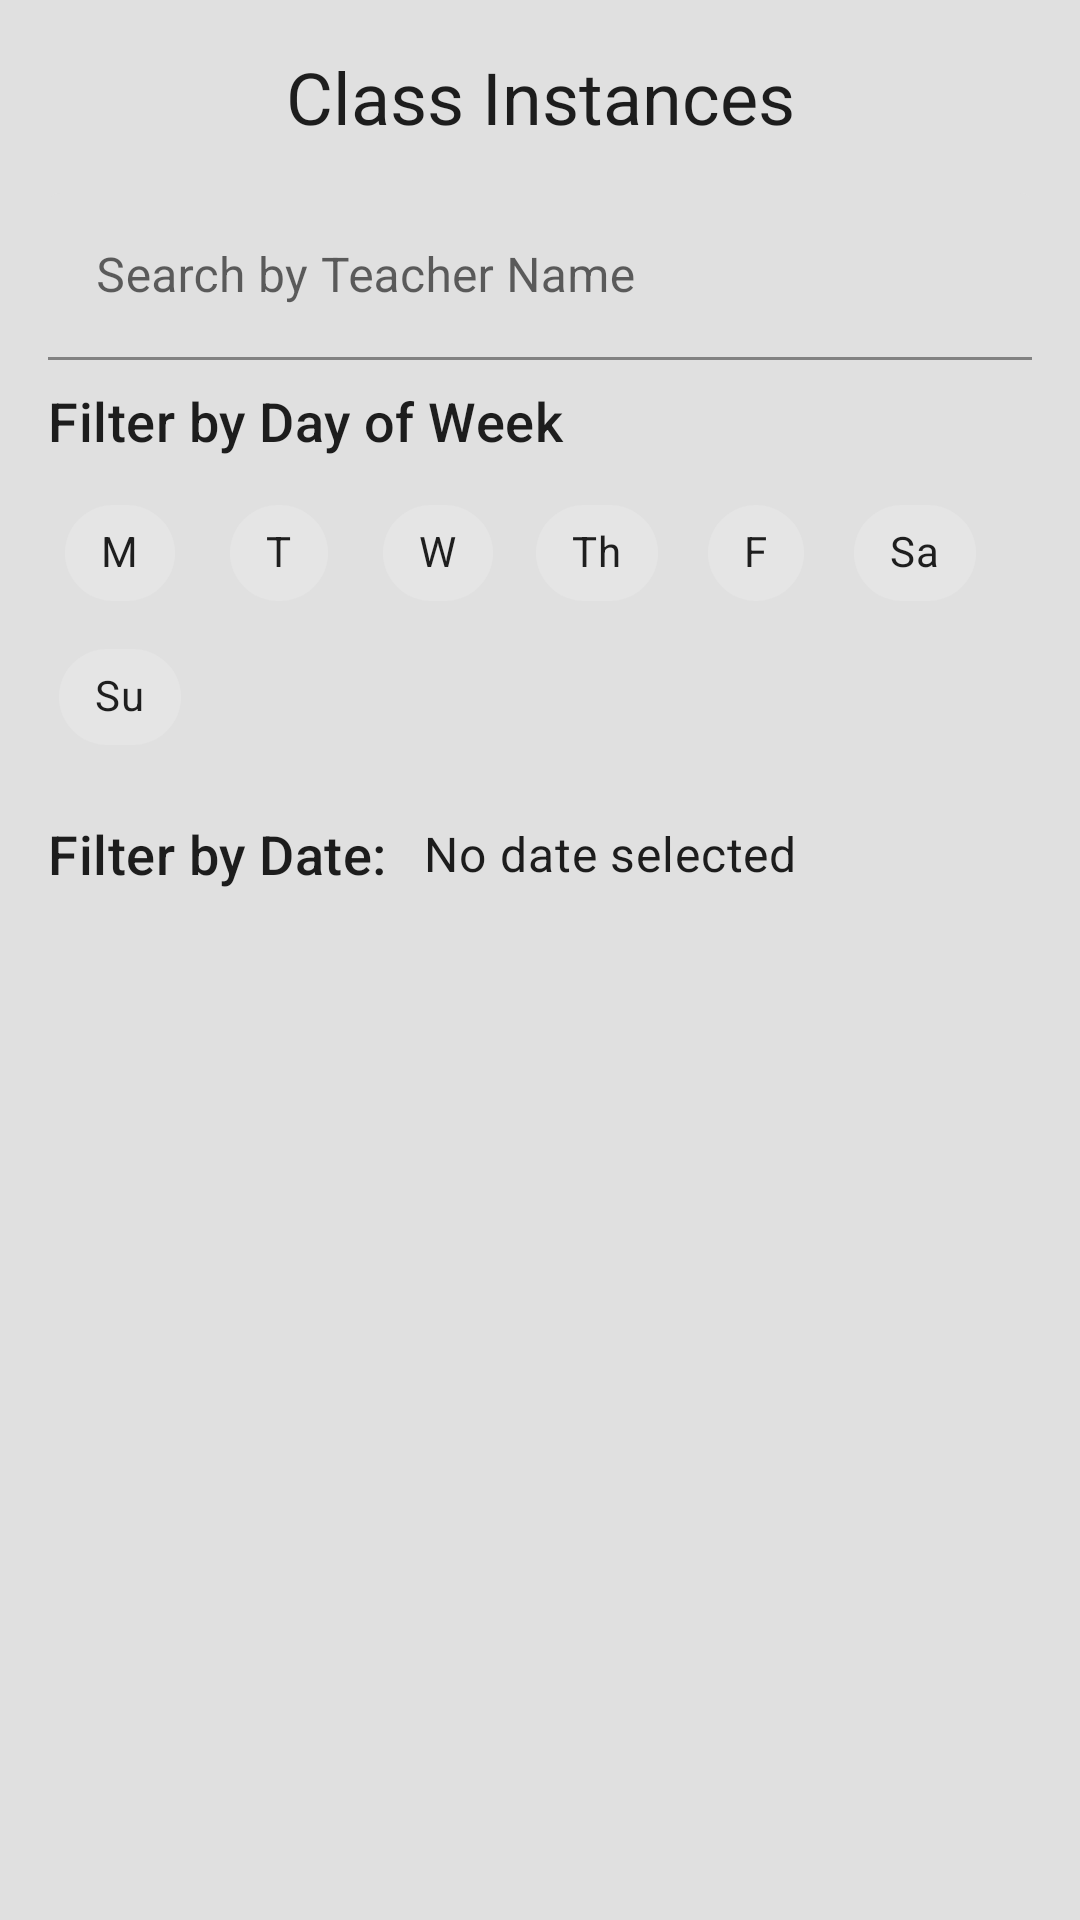

Reconstruct the res/layout file that produces this screen, plus the resources it refers to.
<!-- AndroidManifest.xml: application theme Theme.YogaAdmin_UIOptimized -->
<!-- res/layout/activity_class_specific_instance_list.xml -->
<?xml version="1.0" encoding="utf-8"?>
<LinearLayout xmlns:android="http://schemas.android.com/apk/res/android"
    xmlns:app="http://schemas.android.com/apk/res-auto"
    xmlns:tools="http://schemas.android.com/tools"
    android:layout_width="match_parent"
    android:layout_height="match_parent"
    android:background="#E0E0E0"
    tools:context=".ui.ClassSpecificInstanceListActivity"
    android:fitsSystemWindows="true">

    <LinearLayout
        android:layout_width="match_parent"
        android:layout_height="match_parent"
        android:orientation="vertical"
        android:padding="16dp">

        <TextView
            android:layout_width="match_parent"
            android:layout_height="wrap_content"
            android:text="Class Instances"
            android:textAppearance="?attr/textAppearanceHeadline5"
            android:gravity="center"
            android:layout_marginBottom="16dp"/>

        <com.google.android.material.textfield.TextInputLayout
            android:layout_width="match_parent"
            android:layout_height="wrap_content"
            android:hint="Search by Teacher Name"
            android:layout_marginBottom="8dp">

            <com.google.android.material.textfield.TextInputEditText
                android:id="@+id/searchEditTextTeacherName"
                android:layout_width="match_parent"
                android:layout_height="wrap_content"
                android:inputType="textPersonName" />
        </com.google.android.material.textfield.TextInputLayout>

        
        
        
        
        
        
        
        

        <TextView
            android:layout_width="match_parent"
            android:layout_height="wrap_content"
            android:text="Filter by Day of Week"
            android:textAppearance="?attr/textAppearanceBodyLarge"
            style="@style/TextAppearance.YogaAdmin.TitleMedium"
            android:layout_marginBottom="8dp"/>

        <com.google.android.material.chip.ChipGroup
            android:id="@+id/chipGroupFilterDaysOfWeek"
            android:layout_width="match_parent"
            android:layout_height="wrap_content"
            app:selectionRequired="false"
            app:singleSelection="false"
            app:chipSpacingHorizontal="1dp"
            android:layout_marginBottom="16dp">

            <com.google.android.material.chip.Chip
                android:id="@+id/chipFilterMonday"
                style="@style/Widget.MaterialComponents.Chip.Filter"
                android:layout_width="wrap_content"
                android:layout_height="wrap_content"
                android:text="M"
                android:layout_marginEnd="4dp" />

            <com.google.android.material.chip.Chip
                android:id="@+id/chipFilterTuesday"
                style="@style/Widget.MaterialComponents.Chip.Filter"
                android:layout_width="wrap_content"
                android:layout_height="wrap_content"
                android:text="T"
                android:layout_marginEnd="4dp" />

            <com.google.android.material.chip.Chip
                android:id="@+id/chipFilterWednesday"
                style="@style/Widget.MaterialComponents.Chip.Filter"
                android:layout_width="wrap_content"
                android:layout_height="wrap_content"
                android:text="W"
                android:layout_marginEnd="4dp" />

            <com.google.android.material.chip.Chip
                android:id="@+id/chipFilterThursday"
                style="@style/Widget.MaterialComponents.Chip.Filter"
                android:layout_width="wrap_content"
                android:layout_height="wrap_content"
                android:text="Th"
                android:layout_marginEnd="4dp" />

            <com.google.android.material.chip.Chip
                android:id="@+id/chipFilterFriday"
                style="@style/Widget.MaterialComponents.Chip.Filter"
                android:layout_width="wrap_content"
                android:layout_height="wrap_content"
                android:text="F"
                android:layout_marginEnd="4dp" />

            <com.google.android.material.chip.Chip
                android:id="@+id/chipFilterSaturday"
                style="@style/Widget.MaterialComponents.Chip.Filter"
                android:layout_width="wrap_content"
                android:layout_height="wrap_content"
                android:text="Sa"
                android:layout_marginEnd="4dp" />

            <com.google.android.material.chip.Chip
                android:id="@+id/chipFilterSunday"
                style="@style/Widget.MaterialComponents.Chip.Filter"
                android:layout_width="wrap_content"
                android:layout_height="wrap_content"
                android:text="Su"
                android:layout_marginEnd="4dp" />
        </com.google.android.material.chip.ChipGroup>

        <LinearLayout
            android:layout_width="match_parent"
            android:layout_height="wrap_content"
            android:orientation="horizontal"
            android:gravity="center_vertical"
            android:layout_marginBottom="16dp">

            <TextView
                android:layout_width="wrap_content"
                android:layout_height="wrap_content"
                android:text="Filter by Date: "
                android:textAppearance="?attr/textAppearanceBodyLarge"
                style="@style/TextAppearance.YogaAdmin.TitleMedium"/>

            <TextView
                android:id="@+id/textFilterDateDisplay"
                android:layout_width="0dp"
                android:layout_height="wrap_content"
                android:layout_weight="1"
                android:textAppearance="?attr/textAppearanceBodyMedium"
                style="@style/TextAppearance.YogaAdmin.BodyMedium"
                android:text="No date selected"
                android:clickable="true"
                android:focusable="true"
                android:drawableEnd="@drawable/ic_calendar"
                android:gravity="center_vertical"
                android:paddingStart="8dp"
                android:paddingEnd="0dp"/>
        </LinearLayout>

        <androidx.recyclerview.widget.RecyclerView
            android:id="@+id/classInstanceRecyclerView"
            android:layout_width="match_parent"
            android:layout_height="0dp"
            android:layout_weight="1"
            app:layoutManager="androidx.recyclerview.widget.LinearLayoutManager" />

        <com.google.android.material.floatingactionbutton.FloatingActionButton
            android:id="@+id/fabAddClassInstance"
            android:layout_width="wrap_content"
            android:layout_height="wrap_content"
            android:layout_gravity="bottom|end"
            android:layout_margin="16dp"
            android:visibility="gone"
            android:src="@drawable/ic_add"
            app:tint="@android:color/white" /> 

    </LinearLayout>
</LinearLayout>
<!-- resources referenced by this layout -->
<resources>
  <style name="TextAppearance.YogaAdmin.BodyMedium" parent="TextAppearance.Material3.BodyMedium">
          <item name="android:textSize">16sp</item>
      </style>
  <style name="TextAppearance.YogaAdmin.TitleMedium" parent="TextAppearance.Material3.TitleMedium">
          <item name="android:textSize">18sp</item>
      </style>
  <style name="Theme.YogaAdmin_UIOptimized" parent="Base.Theme.YogaAdmin_UIOptimized" />
  <style name="Base.Theme.YogaAdmin_UIOptimized" parent="Theme.MaterialComponents.Light.DarkActionBar">
          
          
      </style>
</resources>
